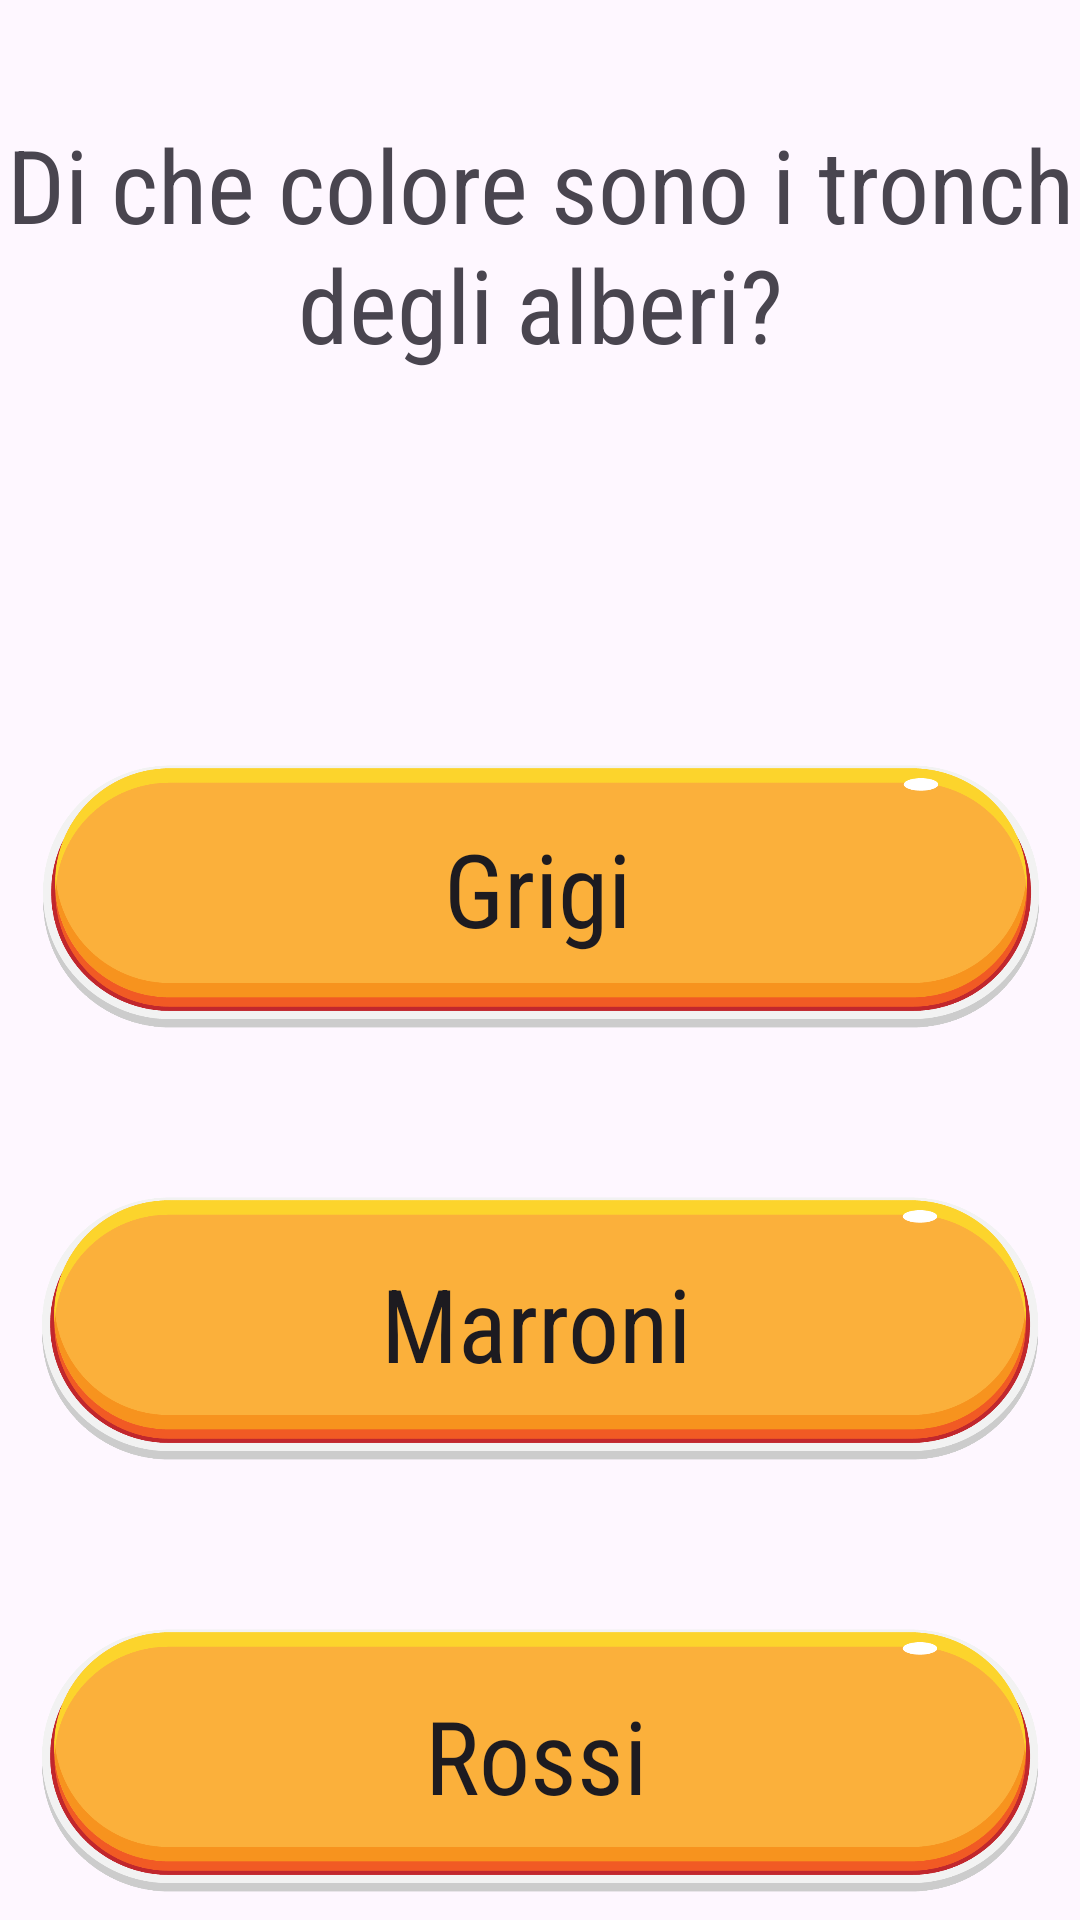

Layout XML and referenced resources for this Android screen:
<!-- AndroidManifest.xml: application theme Theme.CasoStudioLogopedia -->
<!-- res/layout/autumncolor3.xml -->
<?xml version="1.0" encoding="utf-8"?>
<androidx.constraintlayout.widget.ConstraintLayout xmlns:android="http://schemas.android.com/apk/res/android"
    xmlns:app="http://schemas.android.com/apk/res-auto"
    xmlns:tools="http://schemas.android.com/tools"
    android:layout_width="match_parent"
    android:layout_height="match_parent"
    android:background="@drawable/background__autumn_1"
    android:layerType="none"
    tools:context=".MainActivity">


    <ImageView
        android:id="@+id/imageView"
        android:layout_width="410dp"
        android:layout_height="198dp"
        android:layout_marginEnd="1dp"
        app:layout_constraintEnd_toEndOf="parent"
        app:layout_constraintStart_toStartOf="parent"
        app:srcCompat="@drawable/screenshot_2023_12_26_180227"
        tools:layout_editor_absoluteY="46dp" />

    <ImageView
        android:id="@+id/imageView2"
        android:layout_width="410dp"
        android:layout_height="145dp"
        android:layout_marginStart="10dp"
        android:layout_marginTop="26dp"
        android:layout_marginEnd="10dp"
        app:layout_constraintEnd_toEndOf="parent"
        app:layout_constraintStart_toStartOf="parent"
        app:layout_constraintTop_toBottomOf="@+id/imageView"
        app:srcCompat="@drawable/orangebutton"></ImageView>

    <ImageView
        android:id="@+id/imageView3"
        android:layout_width="410dp"
        android:layout_height="143dp"
        android:layout_marginTop="1dp"
        android:layout_marginEnd="1dp"
        app:layout_constraintEnd_toEndOf="parent"
        app:layout_constraintStart_toStartOf="parent"
        app:layout_constraintTop_toBottomOf="@+id/imageView4"
        app:srcCompat="@drawable/orangebutton"></ImageView>

    <ImageView
        android:id="@+id/imageView4"
        android:layout_width="410dp"
        android:layout_height="143dp"
        android:layout_marginEnd="1dp"
        app:layout_constraintEnd_toEndOf="parent"
        app:layout_constraintStart_toStartOf="parent"
        app:layout_constraintTop_toBottomOf="@+id/imageView2"
        app:srcCompat="@drawable/orangebutton"></ImageView>

    <Button
        android:id="@+id/button1"
        style="@style/Widget.AppCompat.Button.Borderless"
        android:layout_width="338dp"
        android:layout_height="94dp"
        android:layout_marginStart="24dp"
        android:layout_marginTop="25dp"
        android:layout_marginEnd="29dp"
        android:layout_marginBottom="26dp"
        android:fontFamily="sans-serif-condensed"
        android:text="Grigi"
        android:textAppearance="@style/TextAppearance.AppCompat.Large"
        android:textSize="34sp"
        app:icon="@color/material_dynamic_neutral40"
        app:iconGravity="textStart"
        app:iconSize="30dp"
        app:iconTint="@color/material_dynamic_neutral50"
        app:layout_constraintBottom_toBottomOf="@+id/imageView2"
        app:layout_constraintEnd_toEndOf="@+id/imageView2"
        app:layout_constraintHorizontal_bias="0.578"
        app:layout_constraintStart_toStartOf="@+id/imageView2"
        app:layout_constraintTop_toTopOf="@+id/imageView2"
        app:layout_constraintVertical_bias="0.0" />

    <Button
        android:id="@+id/button2"
        style="@style/Widget.AppCompat.Button.Borderless"
        android:layout_width="338dp"
        android:layout_height="94dp"
        android:layout_marginStart="24dp"
        android:layout_marginTop="25dp"
        android:layout_marginEnd="29dp"
        android:layout_marginBottom="26dp"
        android:fontFamily="sans-serif-condensed"
        android:text="Marroni"
        android:textAppearance="@style/TextAppearance.AppCompat.Large"
        android:textSize="34sp"
        app:icon="@android:color/holo_blue_dark"
        app:iconGravity="textStart"
        app:iconSize="30dp"
        app:iconTint="?attr/colorOnErrorContainer"
        app:layout_constraintBottom_toBottomOf="@+id/imageView4"
        app:layout_constraintEnd_toEndOf="@+id/imageView4"
        app:layout_constraintHorizontal_bias="0.578"
        app:layout_constraintStart_toStartOf="@+id/imageView4"
        app:layout_constraintTop_toTopOf="@+id/imageView4"
        app:layout_constraintVertical_bias="0.0" />

    <Button
        android:id="@+id/button3"
        style="@style/Widget.AppCompat.Button.Borderless"
        android:layout_width="338dp"
        android:layout_height="94dp"
        android:layout_marginStart="24dp"
        android:layout_marginTop="25dp"
        android:layout_marginEnd="29dp"
        android:layout_marginBottom="26dp"
        android:fontFamily="sans-serif-condensed"
        android:text="Rossi"
        android:textAppearance="@style/TextAppearance.AppCompat.Large"
        android:textSize="34sp"
        app:icon="@color/design_default_color_error"
        app:iconGravity="textStart"
        app:iconSize="30dp"
        app:iconTint="@color/design_default_color_error"
        app:layout_constraintBottom_toBottomOf="@+id/imageView3"
        app:layout_constraintEnd_toEndOf="@+id/imageView3"
        app:layout_constraintHorizontal_bias="0.578"
        app:layout_constraintStart_toStartOf="@+id/imageView3"
        app:layout_constraintTop_toTopOf="@+id/imageView3"
        app:layout_constraintVertical_bias="0.0" />

    <TextView
        android:id="@+id/textView"
        android:layout_width="396dp"
        android:layout_height="136dp"
        android:layout_marginTop="31dp"
        android:layout_marginBottom="16dp"
        android:fontFamily="sans-serif-condensed"
        android:text=" Di che colore sono i tronchi degli alberi?"
        android:textAlignment="center"
        android:textSize="34sp"
        app:layout_constraintBottom_toBottomOf="@+id/imageView"
        app:layout_constraintEnd_toEndOf="@+id/imageView"
        app:layout_constraintStart_toStartOf="@+id/imageView"
        app:layout_constraintTop_toTopOf="@+id/imageView" />


</androidx.constraintlayout.widget.ConstraintLayout>
<!-- resources referenced by this layout -->
<resources>
  <!-- drawable orangebutton: png bitmap (drawable, 52639 bytes) -->
  <style name="Theme.CasoStudioLogopedia" parent="Base.Theme.CasoStudioLogopedia" />
  <style name="Base.Theme.CasoStudioLogopedia" parent="Theme.Material3.DayNight.NoActionBar">
          
          
      </style>
</resources>
